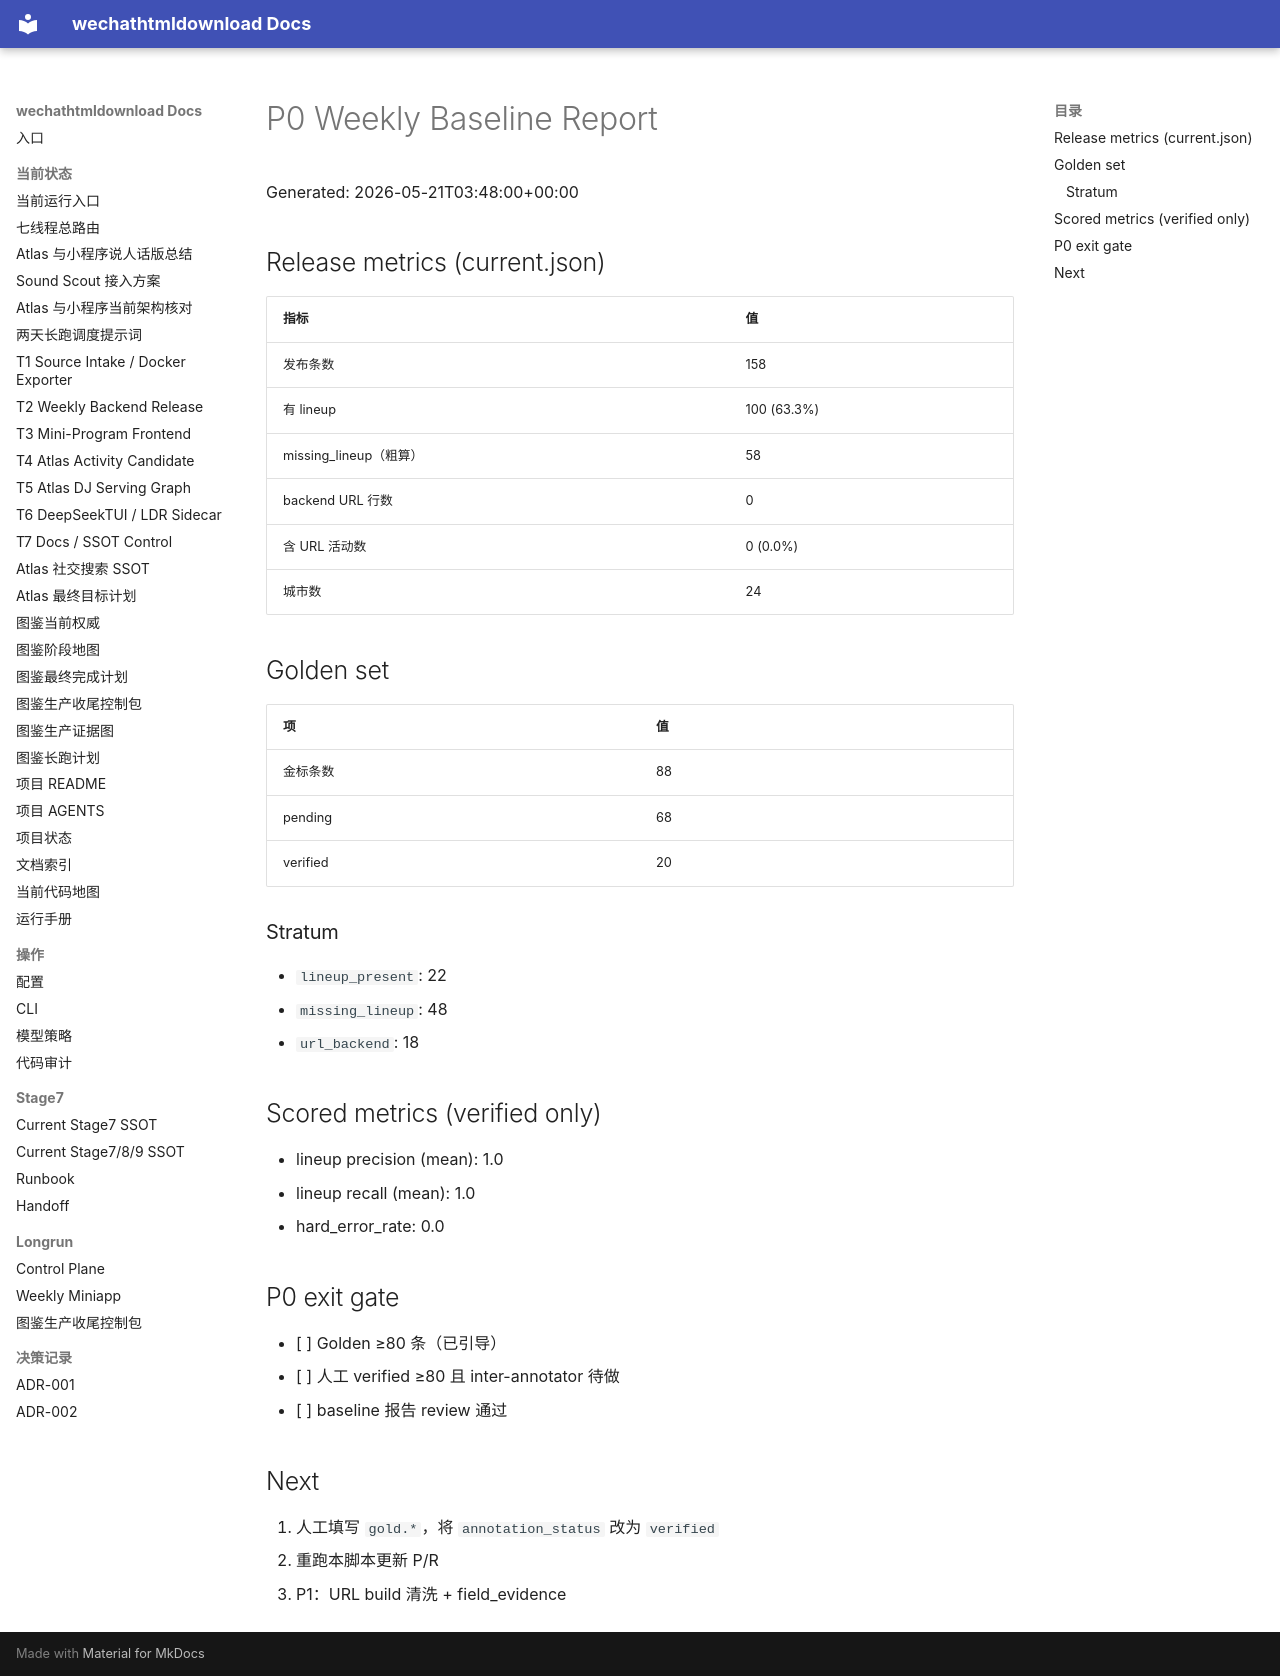

repository: yutianyu111602-glitch/wechathtmldownload · page: weekly-miniprogram-handoff-20260519/P0_BASELINE_REPORT_20260519.html · generator: mkdocs

# P0 Weekly Baseline Report

Generated: 2026-05-21T03:48:00+00:00

## Release metrics (current.json)

| 指标 | 值 |
|------|-----|
| 发布条数 | 158 |
| 有 lineup | 100 (63.3%) |
| missing_lineup（粗算） | 58 |
| backend URL 行数 | 0 |
| 含 URL 活动数 | 0 (0.0%) |
| 城市数 | 24 |

## Golden set

| 项 | 值 |
|----|-----|
| 金标条数 | 88 |
| pending | 68 |
| verified | 20 |

### Stratum

- `lineup_present`: 22
- `missing_lineup`: 48
- `url_backend`: 18

## Scored metrics (verified only)

- lineup precision (mean): 1.0
- lineup recall (mean): 1.0
- hard_error_rate: 0.0

## P0 exit gate

- [ ] Golden ≥80 条（已引导）
- [ ] 人工 verified ≥80 且 inter-annotator 待做
- [ ] baseline 报告 review 通过

## Next

1. 人工填写 `gold.*`，将 `annotation_status` 改为 `verified`
2. 重跑本脚本更新 P/R
3. P1：URL build 清洗 + field_evidence
